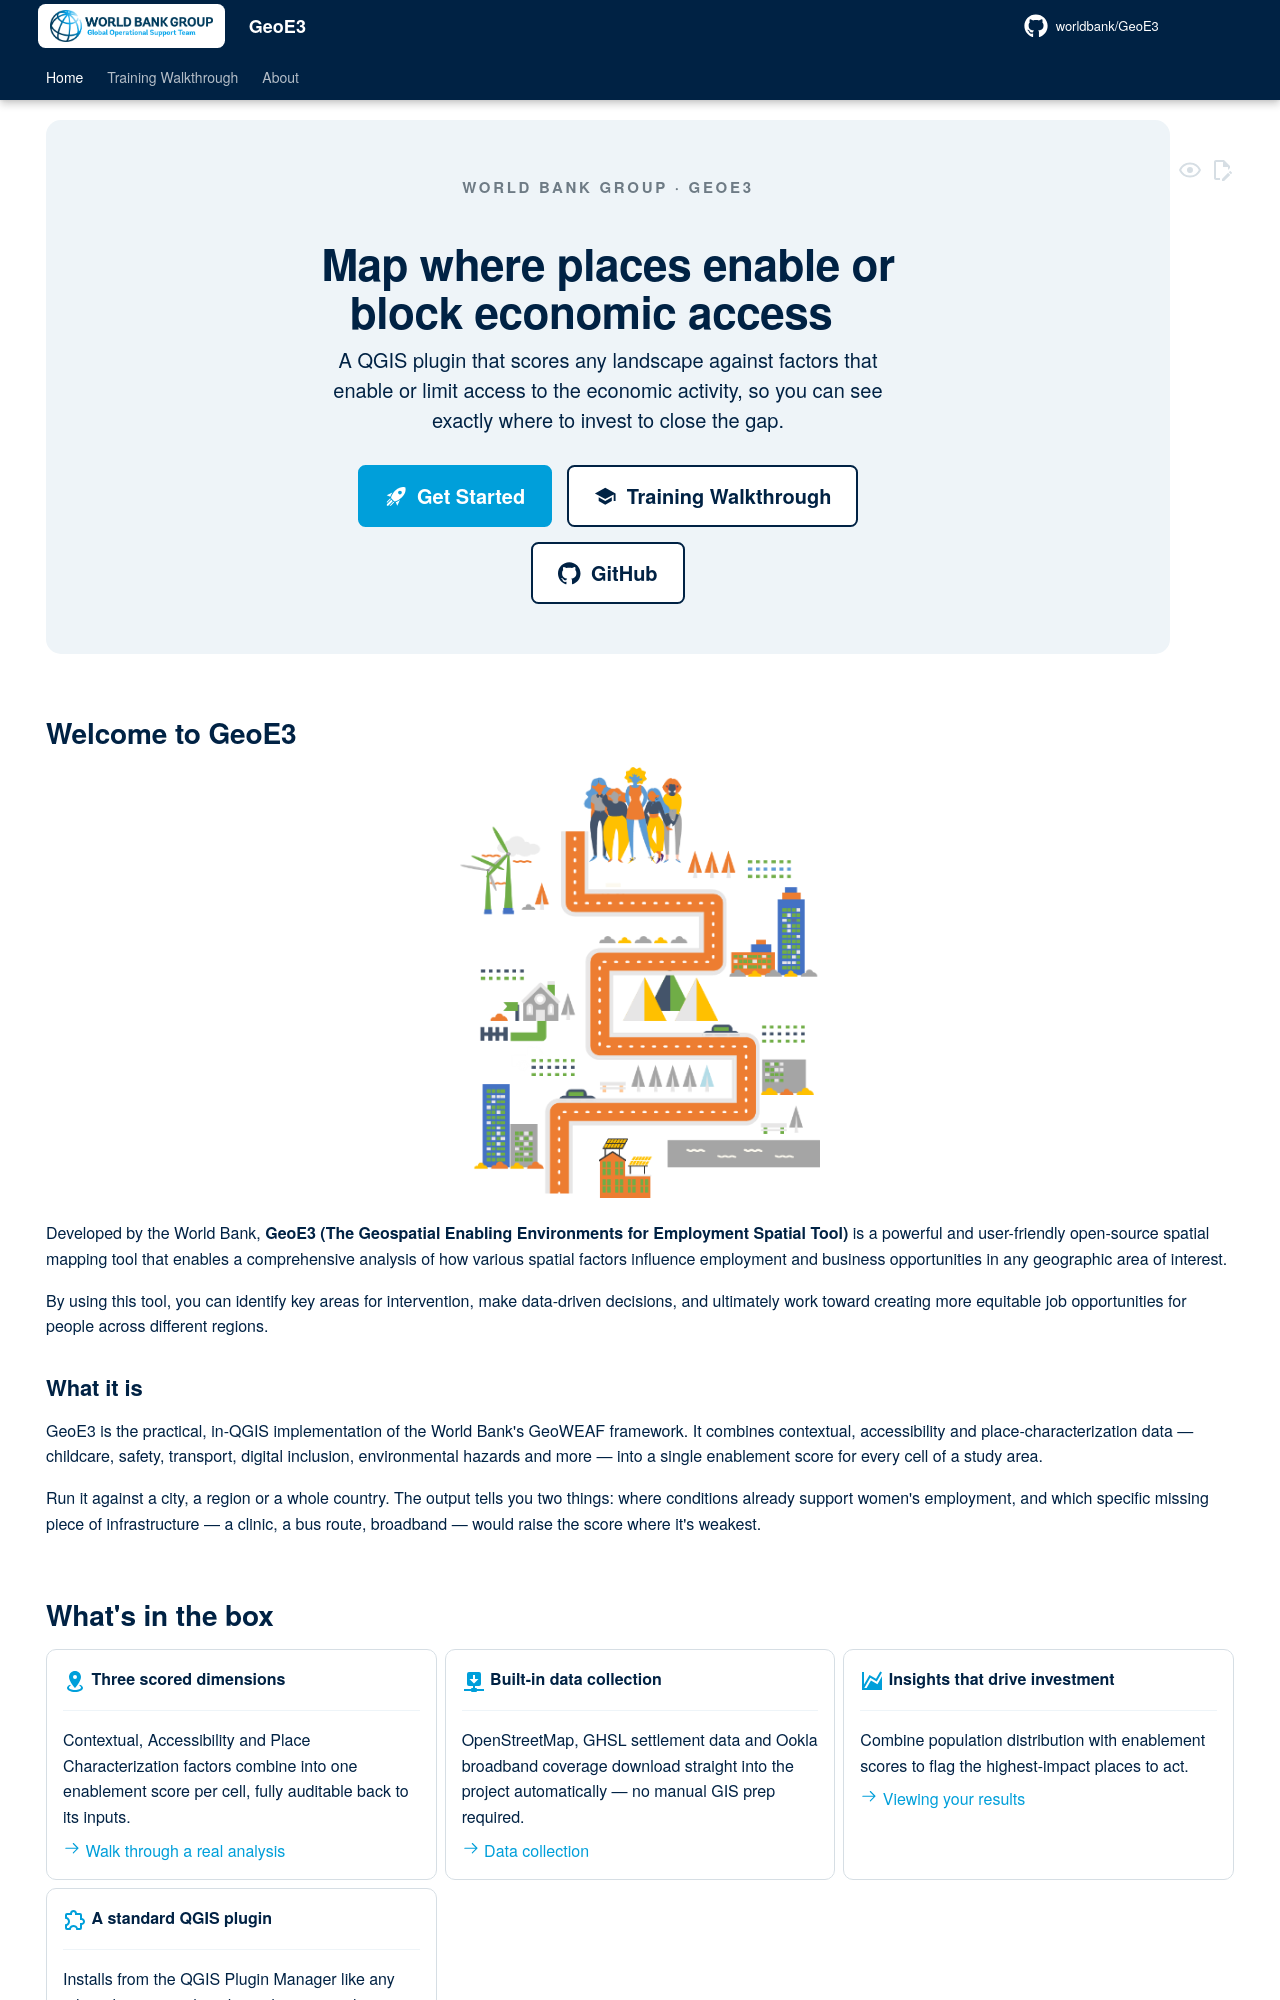

repository: timlinux/Fork-Geo3e-QGIS-Plugin · page: index.html · generator: mkdocs

# Welcome to GeoE3

<p align="justify">
 Developed by the World Bank, <strong>GeoE3 (The Geospatial Enabling Environments for Employment Spatial Tool)</strong> is a powerful and user-friendly open-source spatial mapping tool that enables a comprehensive analysis of how various spatial factors influence employment and business opportunities in any geographic area of interest.

 By using this tool, you can identify key areas for intervention, make data-driven decisions, and ultimately work toward creating more equitable job opportunities for people across different regions.
